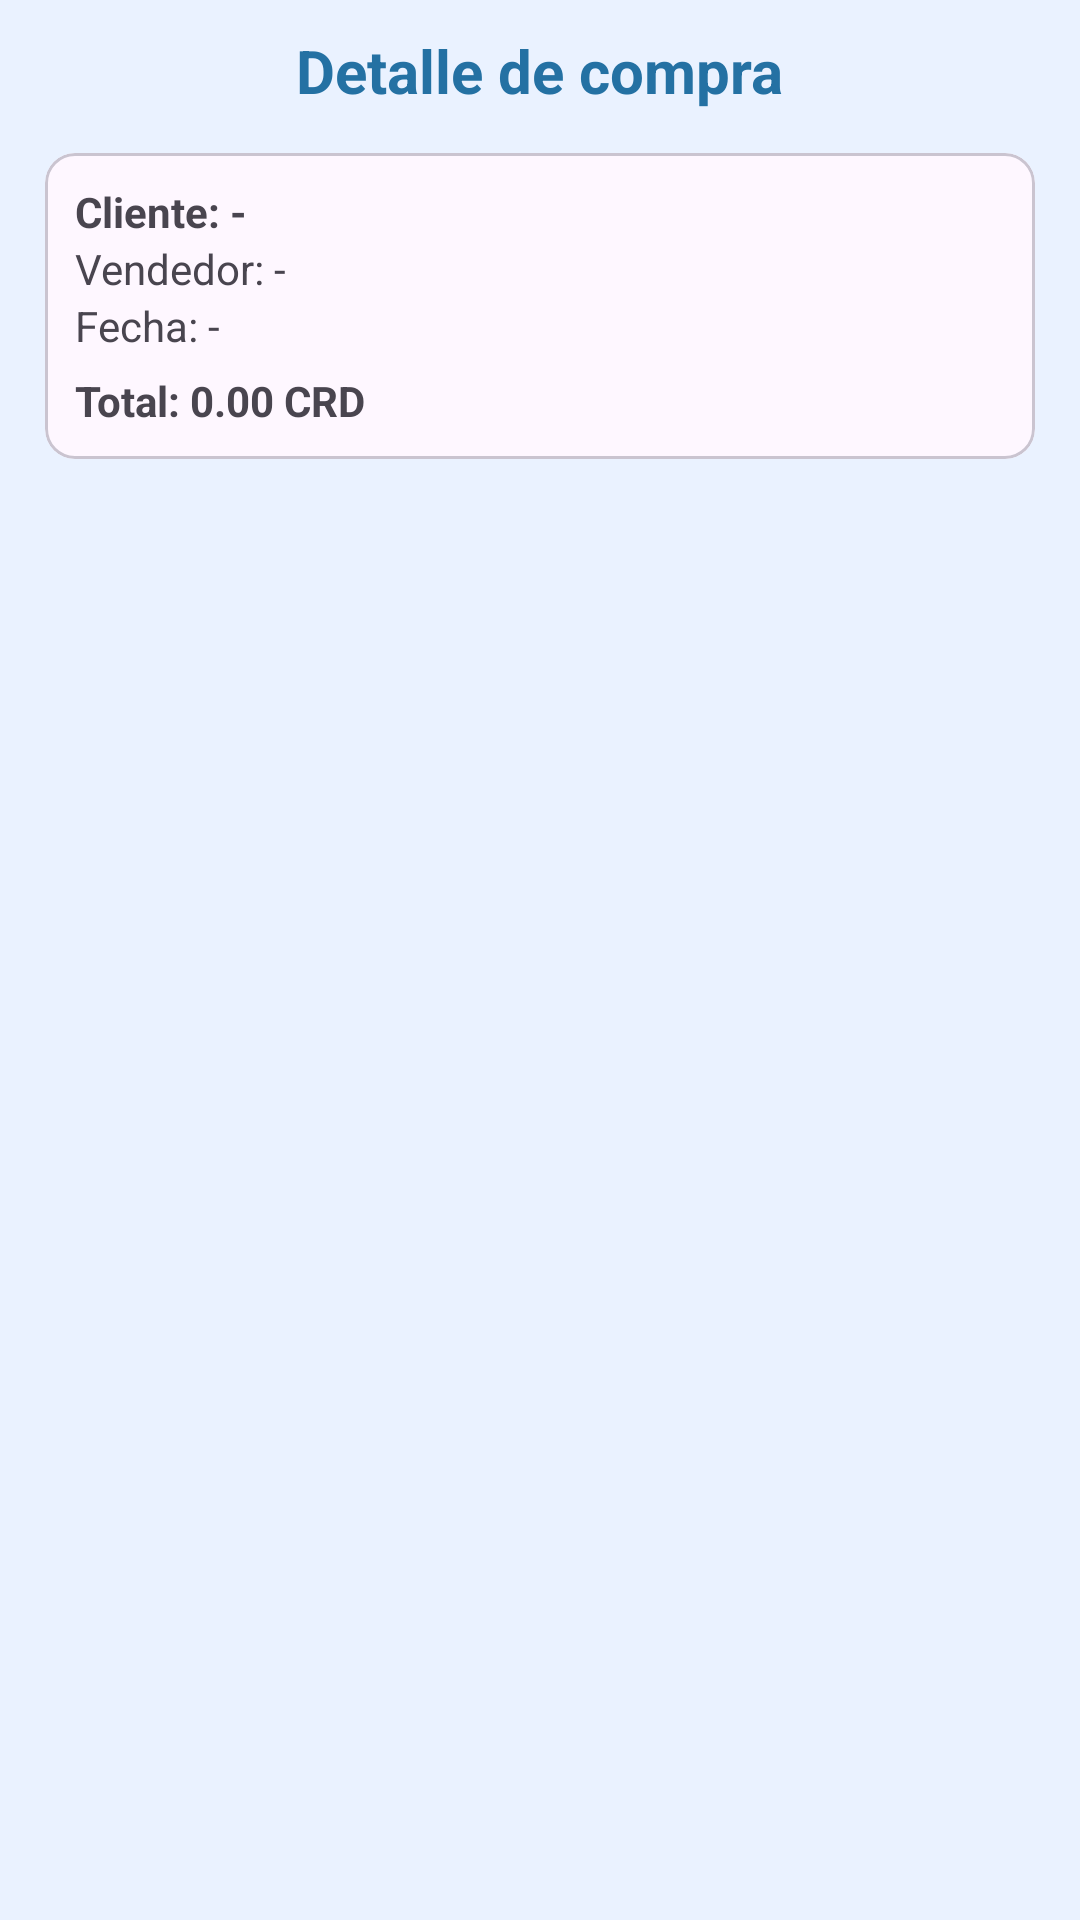

The Android layout XML behind this screen, and the referenced resources:
<!-- AndroidManifest.xml: application theme Theme.SouthSideGRXTFG -->
<!-- res/layout/activity_detalle_compra.xml -->
<?xml version="1.0" encoding="utf-8"?>
<androidx.appcompat.widget.LinearLayoutCompat xmlns:android="http://schemas.android.com/apk/res/android"
    xmlns:app="http://schemas.android.com/apk/res-auto"
    xmlns:tools="http://schemas.android.com/tools"
    android:id="@+id/main"
    android:layout_width="match_parent"
    android:layout_height="match_parent"
    android:orientation="vertical"
    android:padding="10dp"
    tools:context=".Detalles.DetalleCompraActivity"
    android:background="@color/fondo_tinte">

    <TextView
        android:layout_width="wrap_content"
        android:layout_height="wrap_content"
        android:text="Detalle de compra"
        android:textStyle="bold"
        android:textSize="20sp"
        android:layout_marginBottom="8dp"
        android:textColor="@color/azul_marino_oscuro"
        android:layout_gravity="center"/>

    
    <com.google.android.material.card.MaterialCardView
        android:layout_width="match_parent"
        android:layout_height="wrap_content"
        app:cardUseCompatPadding="true"
        app:cardCornerRadius="10dp">

        <androidx.appcompat.widget.LinearLayoutCompat
            android:layout_width="match_parent"
            android:layout_height="wrap_content"
            android:orientation="vertical"
            android:padding="10dp">

            <TextView
                android:id="@+id/tvCliente"
                android:layout_width="wrap_content"
                android:layout_height="wrap_content"
                android:text="Cliente: -"
                android:textStyle="bold"/>

            <TextView
                android:id="@+id/tvVendedor"
                android:layout_width="wrap_content"
                android:layout_height="wrap_content"
                android:text="Vendedor: -"/>

            <TextView
                android:id="@+id/tvFecha"
                android:layout_width="wrap_content"
                android:layout_height="wrap_content"
                android:text="Fecha: -"/>

            <TextView
                android:id="@+id/tvTotal"
                android:layout_width="wrap_content"
                android:layout_height="wrap_content"
                android:text="Total: 0.00 CRD"
                android:textStyle="bold"
                android:layout_marginTop="6dp"/>
        </androidx.appcompat.widget.LinearLayoutCompat>
    </com.google.android.material.card.MaterialCardView>

    <androidx.recyclerview.widget.RecyclerView
        android:id="@+id/rvProductosCompra"
        android:layout_width="match_parent"
        android:layout_height="0dp"
        android:layout_weight="1"
        app:layoutManager="androidx.recyclerview.widget.LinearLayoutManager"
        tools:listitem="@layout/item_producto_compra"/>
</androidx.appcompat.widget.LinearLayoutCompat>
<!-- res/layout/item_producto_compra.xml (included above) -->
<?xml version="1.0" encoding="utf-8"?>
<com.google.android.material.card.MaterialCardView
    xmlns:android="http://schemas.android.com/apk/res/android"
    xmlns:app="http://schemas.android.com/apk/res-auto"
    android:layout_width="match_parent"
    android:layout_height="wrap_content"
    app:cardCornerRadius="8dp"
    app:cardUseCompatPadding="true"
    android:layout_margin="6dp">

    <androidx.appcompat.widget.LinearLayoutCompat
        android:layout_width="match_parent"
        android:layout_height="wrap_content"
        android:orientation="vertical"
        android:padding="10dp">

        <TextView
            android:id="@+id/tvNombreProducto"
            android:text="Producto"
            android:textStyle="bold"
            android:layout_width="wrap_content"
            android:layout_height="wrap_content"/>

        <TextView
            android:id="@+id/tvCantidad"
            android:text="Cantidad"
            android:layout_width="wrap_content"
            android:layout_height="wrap_content"/>

        <TextView
            android:id="@+id/tvPrecio"
            android:text="Precio"
            android:layout_width="wrap_content"
            android:layout_height="wrap_content"/>

        <TextView
            android:id="@+id/tvTotalProducto"
            android:text="Total"
            android:textStyle="bold"
            android:layout_width="wrap_content"
            android:layout_height="wrap_content"/>

    </androidx.appcompat.widget.LinearLayoutCompat>

</com.google.android.material.card.MaterialCardView>
<!-- resources referenced by this layout -->
<resources>
  <color name="azul_marino_oscuro">#2471A3</color>
  <color name="fondo_tinte">#EAF2FF</color>
  <style name="Theme.SouthSideGRXTFG" parent="Base.Theme.SouthSideGRXTFG" />
  <style name="Base.Theme.SouthSideGRXTFG" parent="Theme.Material3.DayNight.NoActionBar">
          
          <item name="colorPrimary">@color/azul_oscuro</item>
      </style>
  <color name="azul_oscuro">#5DADE2</color>
</resources>
